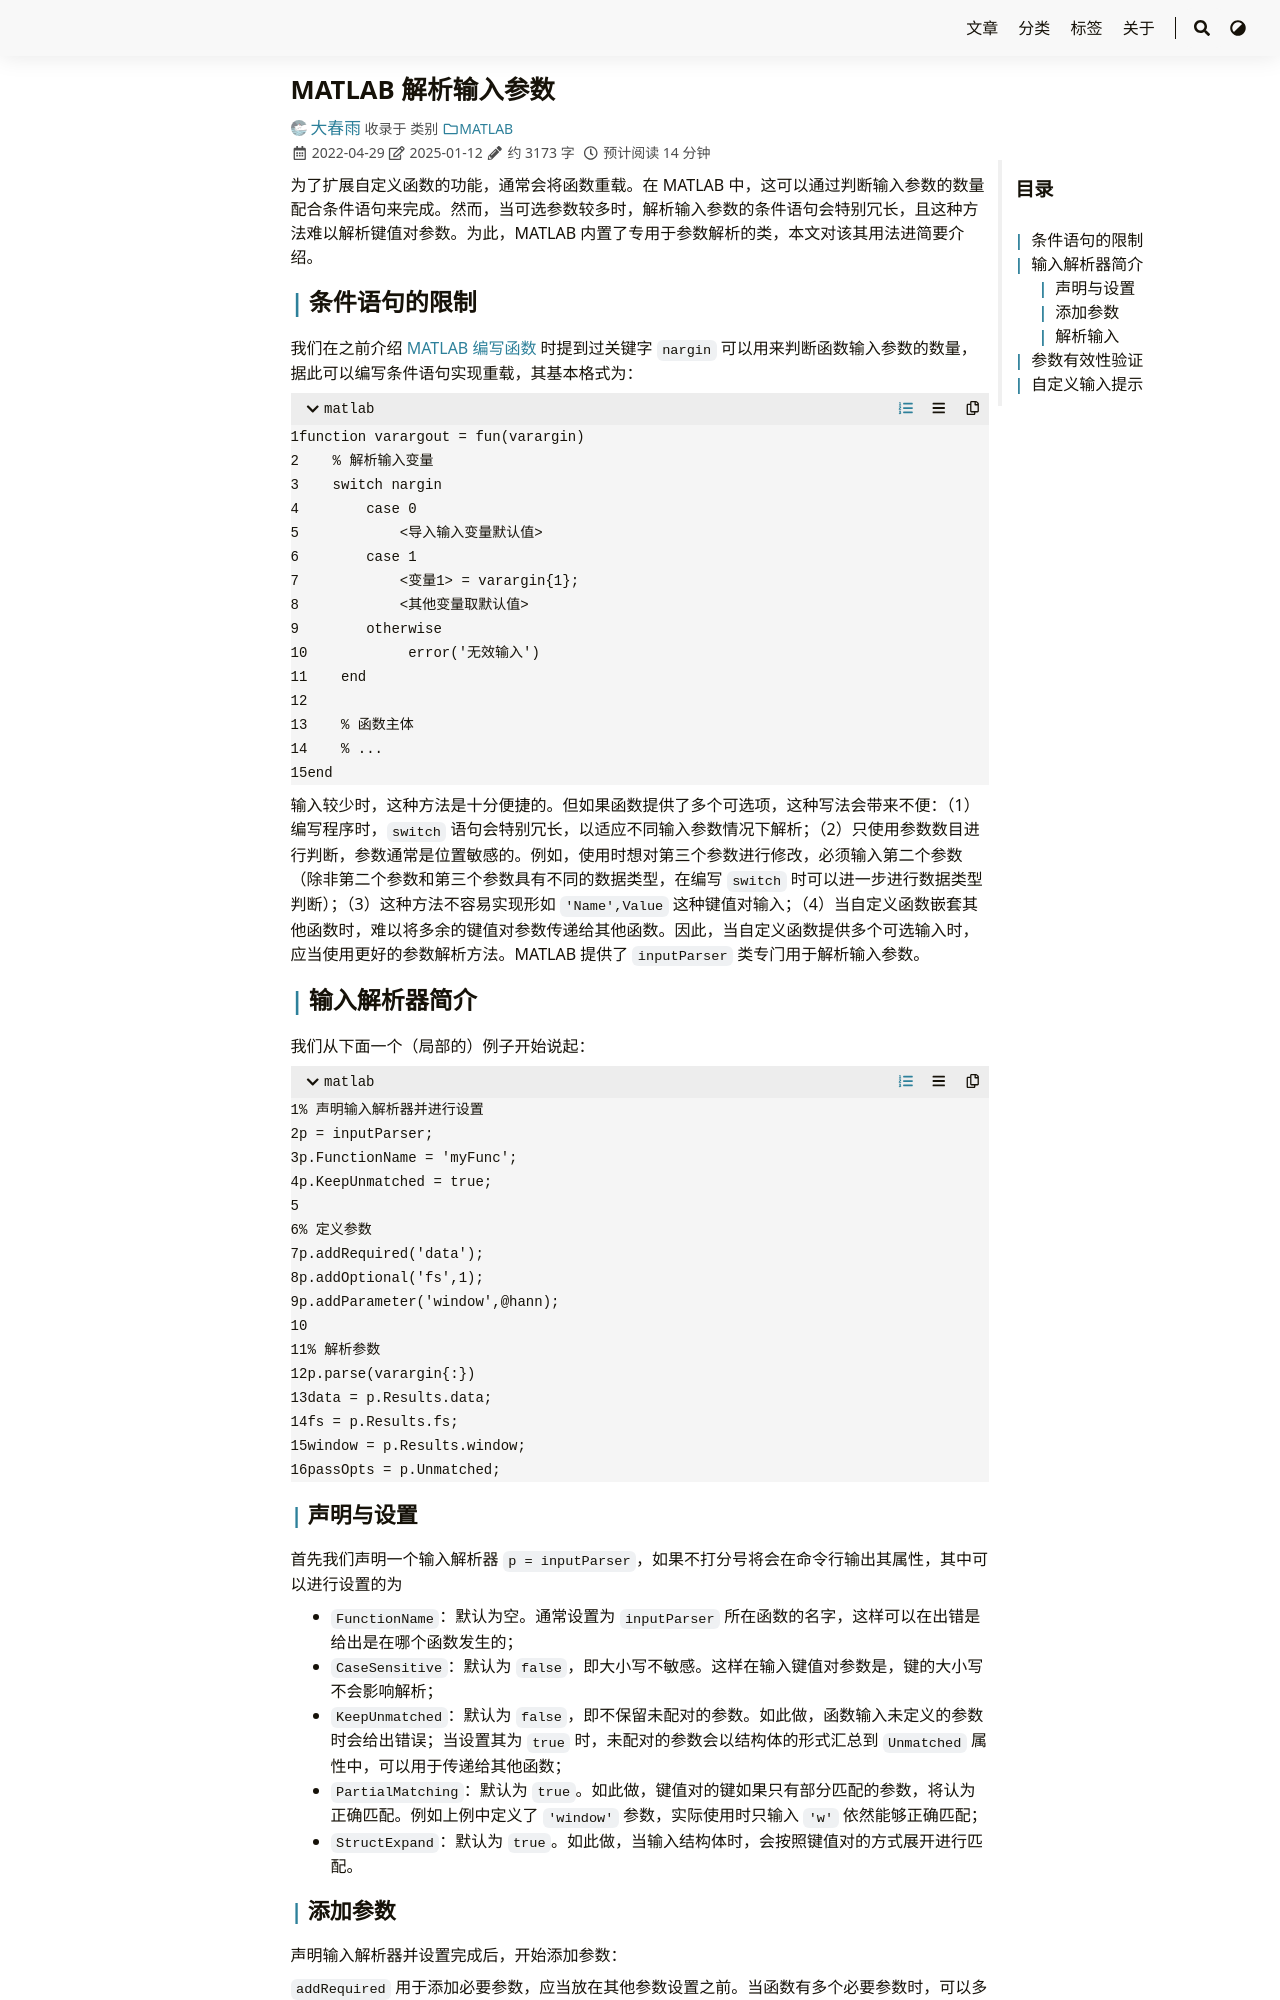

repository: iChunyu/iChunyu.github.io · page: matlab-inputparser/index.html · generator: sphinx

---
title: "MATLAB 解析输入参数"
date: 2022-04-29
tags: ["MATLAB","参数解析"]
categories: ["MATLAB"]
draft: false
---

为了扩展自定义函数的功能，通常会将函数重载。在 MATLAB 中，这可以通过判断输入参数的数量配合条件语句来完成。然而，当可选参数较多时，解析输入参数的条件语句会特别冗长，且这种方法难以解析键值对参数。为此，MATLAB 内置了专用于参数解析的类，本文对该其用法进简要介绍。

<!--more-->

## 条件语句的限制

我们在之前介绍 [MATLAB 编写函数]({{< ref "../MATLAB-function/index.md" >}}) 时提到过关键字 `nargin` 可以用来判断函数输入参数的数量，据此可以编写条件语句实现重载，其基本格式为：

``` matlab
function varargout = fun(varargin)
    % 解析输入变量
    switch nargin
        case 0
            <导入输入变量默认值>
        case 1
            <变量1> = varargin{1};
            <其他变量取默认值>
        otherwise
            error('无效输入')
    end

    % 函数主体
    % ...
end
```

输入较少时，这种方法是十分便捷的。但如果函数提供了多个可选项，这种写法会带来不便：（1）编写程序时，`switch` 语句会特别冗长，以适应不同输入参数情况下解析；（2）只使用参数数目进行判断，参数通常是位置敏感的。例如，使用时想对第三个参数进行修改，必须输入第二个参数（除非第二个参数和第三个参数具有不同的数据类型，在编写 `switch` 时可以进一步进行数据类型判断）；（3）这种方法不容易实现形如 `'Name',Value` 这种键值对输入；（4）当自定义函数嵌套其他函数时，难以将多余的键值对参数传递给其他函数。因此，当自定义函数提供多个可选输入时，应当使用更好的参数解析方法。MATLAB 提供了 `inputParser` 类专门用于解析输入参数。

## 输入解析器简介

我们从下面一个（局部的）例子开始说起：

``` matlab
% 声明输入解析器并进行设置
p = inputParser;
p.FunctionName = 'myFunc';
p.KeepUnmatched = true;

% 定义参数
p.addRequired('data');
p.addOptional('fs',1);
p.addParameter('window',@hann);

% 解析参数
p.parse(varargin{:})
data = p.Results.data;
fs = p.Results.fs;
window = p.Results.window;
passOpts = p.Unmatched;
```

### 声明与设置

首先我们声明一个输入解析器 `p = inputParser`，如果不打分号将会在命令行输出其属性，其中可以进行设置的为

- `FunctionName`：默认为空。通常设置为 `inputParser` 所在函数的名字，这样可以在出错是给出是在哪个函数发生的；
- `CaseSensitive`：默认为 `false`，即大小写不敏感。这样在输入键值对参数是，键的大小写不会影响解析；
- `KeepUnmatched`：默认为 `false`，即不保留未配对的参数。如此做，函数输入未定义的参数时会给出错误；当设置其为 `true` 时，未配对的参数会以结构体的形式汇总到 `Unmatched` 属性中，可以用于传递给其他函数；
- `PartialMatching`：默认为 `true`。如此做，键值对的键如果只有部分匹配的参数，将认为正确匹配。例如上例中定义了 `'window'` 参数，实际使用时只输入 `'w'` 依然能够正确匹配；
- `StructExpand`：默认为 `true`。如此做，当输入结构体时，会按照键值对的方式展开进行匹配。
